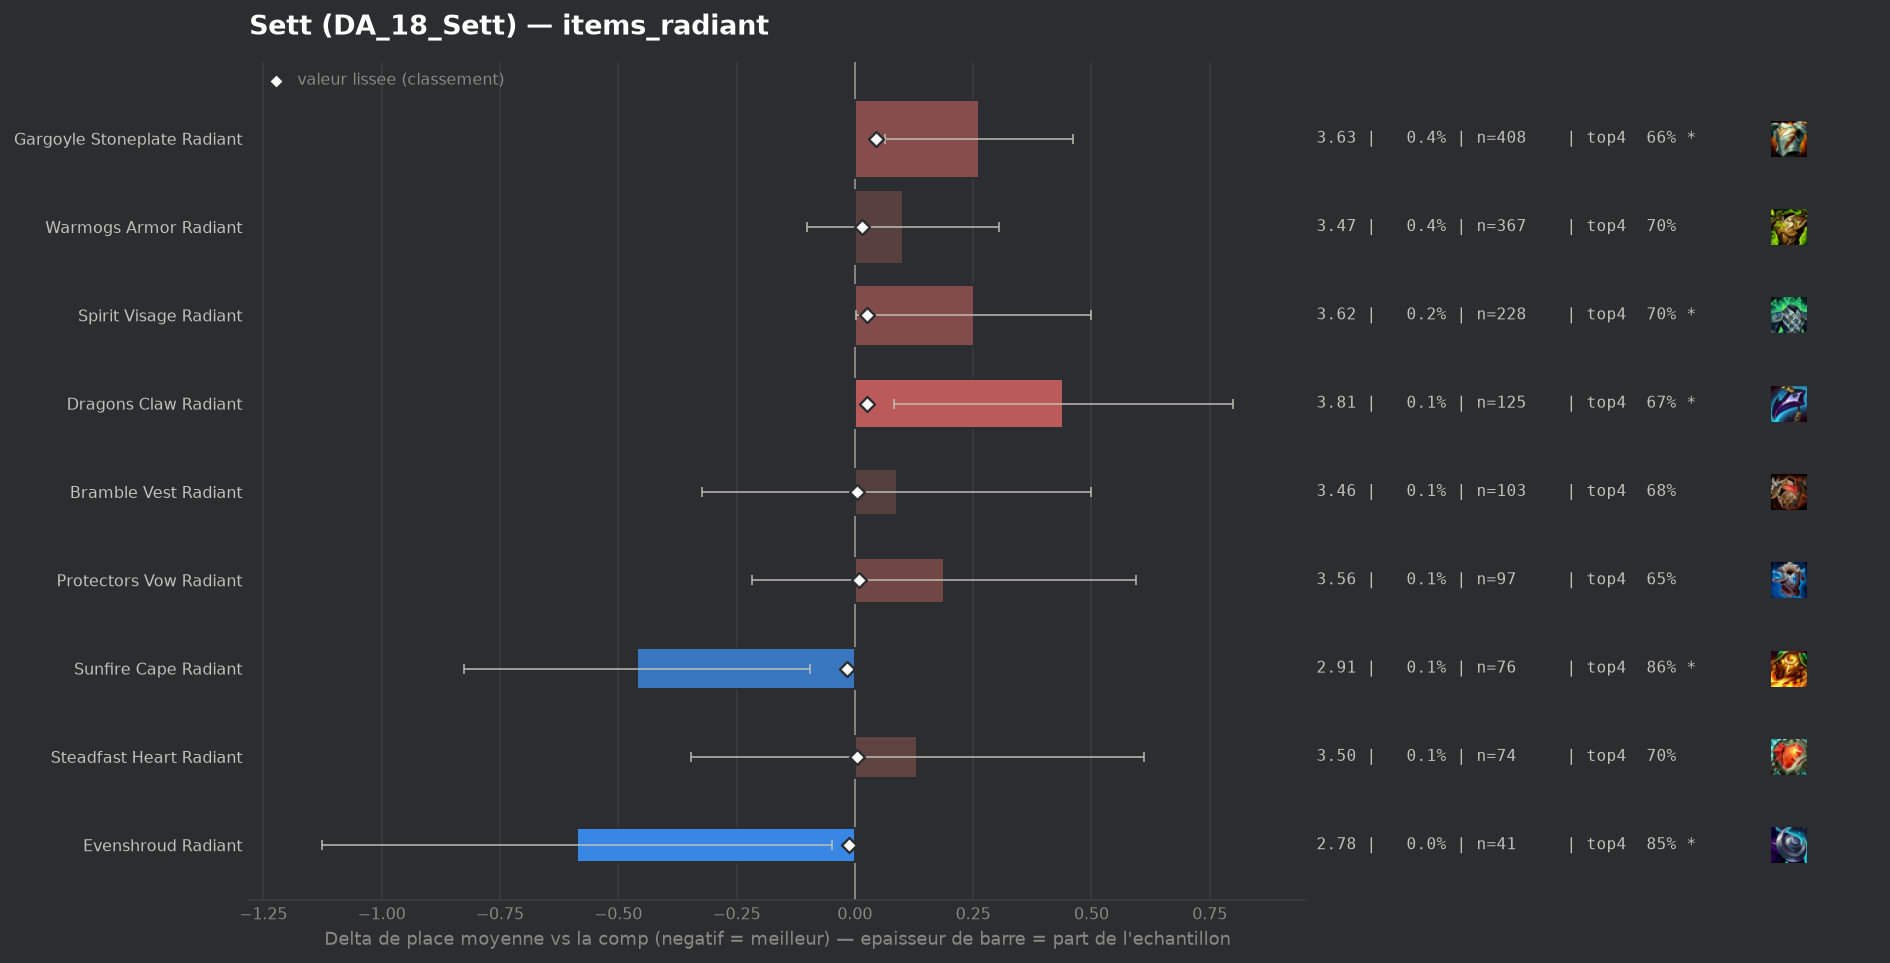

The table this chart was drawn from, first rows:
group, label, n, share, avg_place, shrunk_avg, score, d_avg, d_avg_pess, impact, d_top4, win, top2, top4, sd, z, p, significant
populaire, Sunfire Cape Radiant, 76, 0.0007571, 2.908, 3.351, -0.017, -0.46, -0.095, 0.0, 0.1353, 0.2105, 0.4474, 0.8553, 1.624, -2.47, 0.0136, True
populaire, Evenshroud Radiant, 41, 0.0004084, 2.78, 3.356, -0.012, -0.587, -0.048, 0.0, 0.1337, 0.3415, 0.5122, 0.8537, 1.76, -2.14, 0.0327, True
populaire, Bramble Vest Radiant, 103, 0.001026, 3.456, 3.372, 0.004, 0.089, 0.0, -0.0, -0.0403, 0.2427, 0.3981, 0.6796, 2.131, 0.42, 0.6732, False
populaire, Steadfast Heart Radiant, 74, 0.0007372, 3.5, 3.372, 0.005, 0.132, 0.0, -0.0, -0.0172, 0.2162, 0.4054, 0.7027, 2.101, 0.54, 0.5881, False
populaire, Protectors Vow Radiant, 97, 0.0009663, 3.557, 3.376, 0.009, 0.189, 0.0, -0.0, -0.0705, 0.2062, 0.3814, 0.6495, 2.041, 0.91, 0.3619, False
populaire, Warmogs Armor Radiant, 367, 0.003656, 3.469, 3.383, 0.016, 0.101, 0.0, -0.0001, -0.0197, 0.1907, 0.3787, 0.7003, 1.979, 0.98, 0.3293, False
populaire, Dragons Claw Radiant, 125, 0.001245, 3.808, 3.394, 0.026, 0.44, 0.082, -0.0, -0.0479, 0.168, 0.304, 0.672, 2.042, 2.41, 0.016, True
populaire, Spirit Visage Radiant, 228, 0.002271, 3.618, 3.393, 0.026, 0.251, 0.002, -0.0001, -0.0182, 0.1798, 0.2939, 0.7018, 1.915, 1.97, 0.04829, True
populaire, Gargoyle Stoneplate Radiant, 408, 0.004065, 3.63, 3.412, 0.044, 0.262, 0.063, -0.0002, -0.0631, 0.2034, 0.3554, 0.6569, 2.048, 2.58, 0.00985, True
